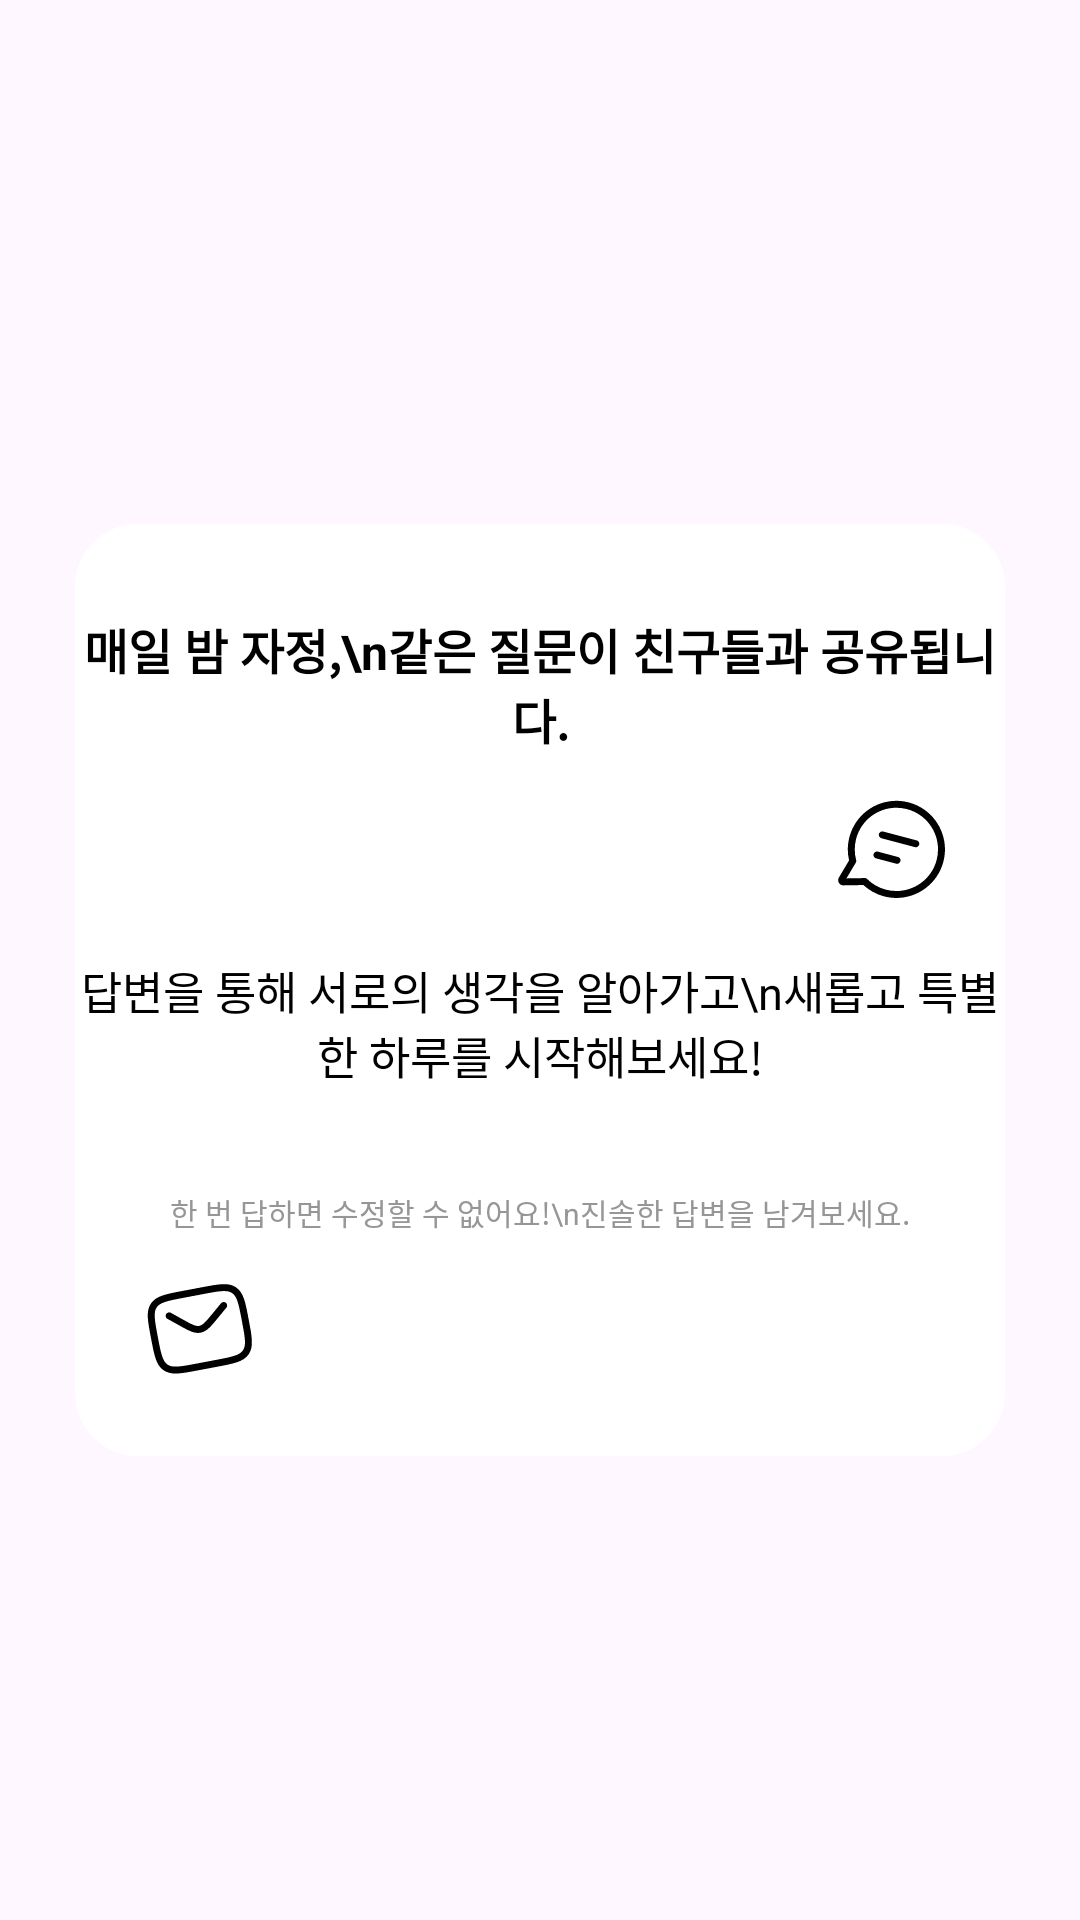

Here is an Android app screen rendered from its layout file. Give the layout XML and the strings, colors and styles it references.
<!-- AndroidManifest.xml: application theme Theme.Z_project -->
<!-- res/layout/dialog_qna_info.xml -->
<?xml version="1.0" encoding="utf-8"?>
<androidx.constraintlayout.widget.ConstraintLayout xmlns:android="http://schemas.android.com/apk/res/android"
    android:layout_width="match_parent"
    android:layout_height="match_parent"
    xmlns:app="http://schemas.android.com/apk/res-auto"
    xmlns:tools="http://schemas.android.com/tools">

    <androidx.constraintlayout.widget.ConstraintLayout
        android:id="@+id/qna_info"
        android:layout_width="310dp"
        android:layout_height="wrap_content"
        android:minHeight="220dp"
        android:orientation="vertical"
        android:layout_marginTop="20dp"
        android:background="@drawable/dialog_basic"
        app:layout_constraintTop_toTopOf="parent"
        app:layout_constraintBottom_toBottomOf="parent"
        app:layout_constraintStart_toStartOf="parent"
        app:layout_constraintEnd_toEndOf="parent">

        <TextView
            android:id="@+id/title"
            android:layout_width="wrap_content"
            android:layout_height="wrap_content"
            android:gravity="center"
            android:text="매일 밤 자정,\n같은 질문이 친구들과 공유됩니다."
            android:textColor="@color/black"
            android:textSize="16sp"
            android:textStyle="bold"
            android:layout_marginTop="30dp"
            app:layout_constraintTop_toTopOf="parent"
            app:layout_constraintStart_toStartOf="parent"
            app:layout_constraintEnd_toEndOf="parent"/>

        <ImageView
            android:layout_marginTop="15dp"
            android:id="@+id/info1"
            android:layout_marginRight="20dp"
            android:layout_width="wrap_content"
            android:layout_height="wrap_content"
            android:background="@drawable/info_1"
            app:layout_constraintTop_toBottomOf="@id/title"
            app:layout_constraintEnd_toEndOf="parent"/>
        <TextView
            android:id="@+id/large_info"
            android:layout_width="wrap_content"
            android:layout_height="wrap_content"
            android:gravity="center"
            android:text="답변을 통해 서로의 생각을 알아가고\n새롭고 특별한 하루를 시작해보세요!"
            android:textColor="@color/black"
            android:textSize="15sp"
            android:layout_marginTop="20dp"
            app:layout_constraintTop_toBottomOf="@id/info1"
            app:layout_constraintStart_toStartOf="parent"
            app:layout_constraintEnd_toEndOf="parent"/>



        <TextView
            android:id="@+id/small_info"
            android:layout_width="wrap_content"
            android:layout_height="wrap_content"
            android:gravity="center"
            android:layout_marginBottom="50dp"
            android:text="한 번 답하면 수정할 수 없어요!\n진솔한 답변을 남겨보세요."
            android:textColor="@color/gray"
            android:textSize="10sp"
            android:layout_marginTop="10dp"
            app:layout_constraintTop_toBottomOf="@id/large_info"
            app:layout_constraintStart_toStartOf="parent"
            app:layout_constraintBottom_toBottomOf="parent"
            app:layout_constraintEnd_toEndOf="parent"/>

        <ImageView
            android:id="@+id/info2"
            android:layout_marginTop="10dp"
            android:layout_marginBottom="20dp"
            android:layout_marginLeft="20dp"
            android:layout_width="wrap_content"
            android:layout_height="wrap_content"
            android:background="@drawable/info_2"
            app:layout_constraintTop_toBottomOf="@id/small_info"
            app:layout_constraintStart_toStartOf="parent"
            app:layout_constraintBottom_toBottomOf="parent"
            />

    </androidx.constraintlayout.widget.ConstraintLayout>

</androidx.constraintlayout.widget.ConstraintLayout>
<!-- resources referenced by this layout -->
<resources>
  <color name="black">#FF000000</color>
  <color name="gray">#969696</color>
  <!-- drawable dialog_basic (drawable) -->
  <shape xmlns:android="http://schemas.android.com/apk/res/android"
      android:shape="rectangle">
      <solid android:color="@color/white"/>
      <corners
          android:radius="20dp"/>
      <stroke
          android:width="2dp"
          android:color="@color/white"/>
  </shape>
  <!-- drawable info_1 (drawable) -->
  <vector xmlns:android="http://schemas.android.com/apk/res/android"
      android:width="36dp"
      android:height="33dp"
      android:viewportWidth="36"
      android:viewportHeight="33">
    <path
        android:pathData="M23.352,3.384C15.946,1.42 8.348,5.833 6.384,13.24C5.743,15.659 5.781,18.095 6.381,20.35C6.42,20.499 6.43,20.654 6.409,20.807C6.388,20.959 6.336,21.106 6.258,21.238L3.15,26.466L9.233,26.356C9.387,26.354 9.54,26.382 9.683,26.439C9.826,26.496 9.956,26.581 10.066,26.69C11.782,28.381 13.91,29.593 16.24,30.207C23.648,32.171 31.244,27.758 33.208,20.352C35.171,12.945 30.76,5.348 23.352,3.384ZM4.149,12.647C6.44,4.005 15.303,-1.143 23.945,1.149C32.586,3.44 37.734,12.303 35.443,20.944C33.152,29.586 24.289,34.734 15.647,32.442C13.001,31.741 10.679,30.42 8.798,28.678L2.154,28.797C1.846,28.802 1.541,28.725 1.272,28.573C1.003,28.421 0.78,28.2 0.625,27.933C0.47,27.666 0.389,27.362 0.39,27.054C0.392,26.745 0.476,26.442 0.634,26.177L4.028,20.465C3.426,17.889 3.468,15.204 4.149,12.647ZM13.979,11.665C14.058,11.368 14.251,11.115 14.516,10.961C14.781,10.807 15.097,10.765 15.393,10.843L26.569,13.807C26.866,13.885 27.119,14.078 27.273,14.344C27.427,14.609 27.469,14.924 27.391,15.221C27.312,15.517 27.119,15.77 26.854,15.924C26.589,16.078 26.273,16.121 25.977,16.042L14.8,13.079C14.504,13 14.251,12.807 14.097,12.542C13.943,12.276 13.901,11.961 13.979,11.665ZM13.615,17.549C13.319,17.471 13.003,17.513 12.738,17.667C12.473,17.821 12.28,18.074 12.201,18.37C12.123,18.667 12.165,18.982 12.319,19.247C12.473,19.513 12.726,19.706 13.023,19.784L19.728,21.562C20.025,21.641 20.34,21.599 20.605,21.445C20.871,21.291 21.064,21.038 21.142,20.741C21.221,20.445 21.178,20.129 21.024,19.864C20.87,19.599 20.617,19.406 20.321,19.327L13.615,17.549Z"
        android:fillColor="#000000"/>
  </vector>
  <!-- drawable info_2: vector/xml drawable (drawable, 2650 chars, omitted) -->
  <style name="Theme.Z_project" parent="Base.Theme.Z_project" />
  <color name="white">#FFFFFFFF</color>
  <style name="Base.Theme.Z_project" parent="Theme.Material3.DayNight.NoActionBar">
          
          <item name="colorPrimary">@android:color/white</item>
          <item name="colorPrimaryDark">@android:color/white</item>
          <item name="android:windowLightStatusBar">true</item>
          
          
      </style>
</resources>
